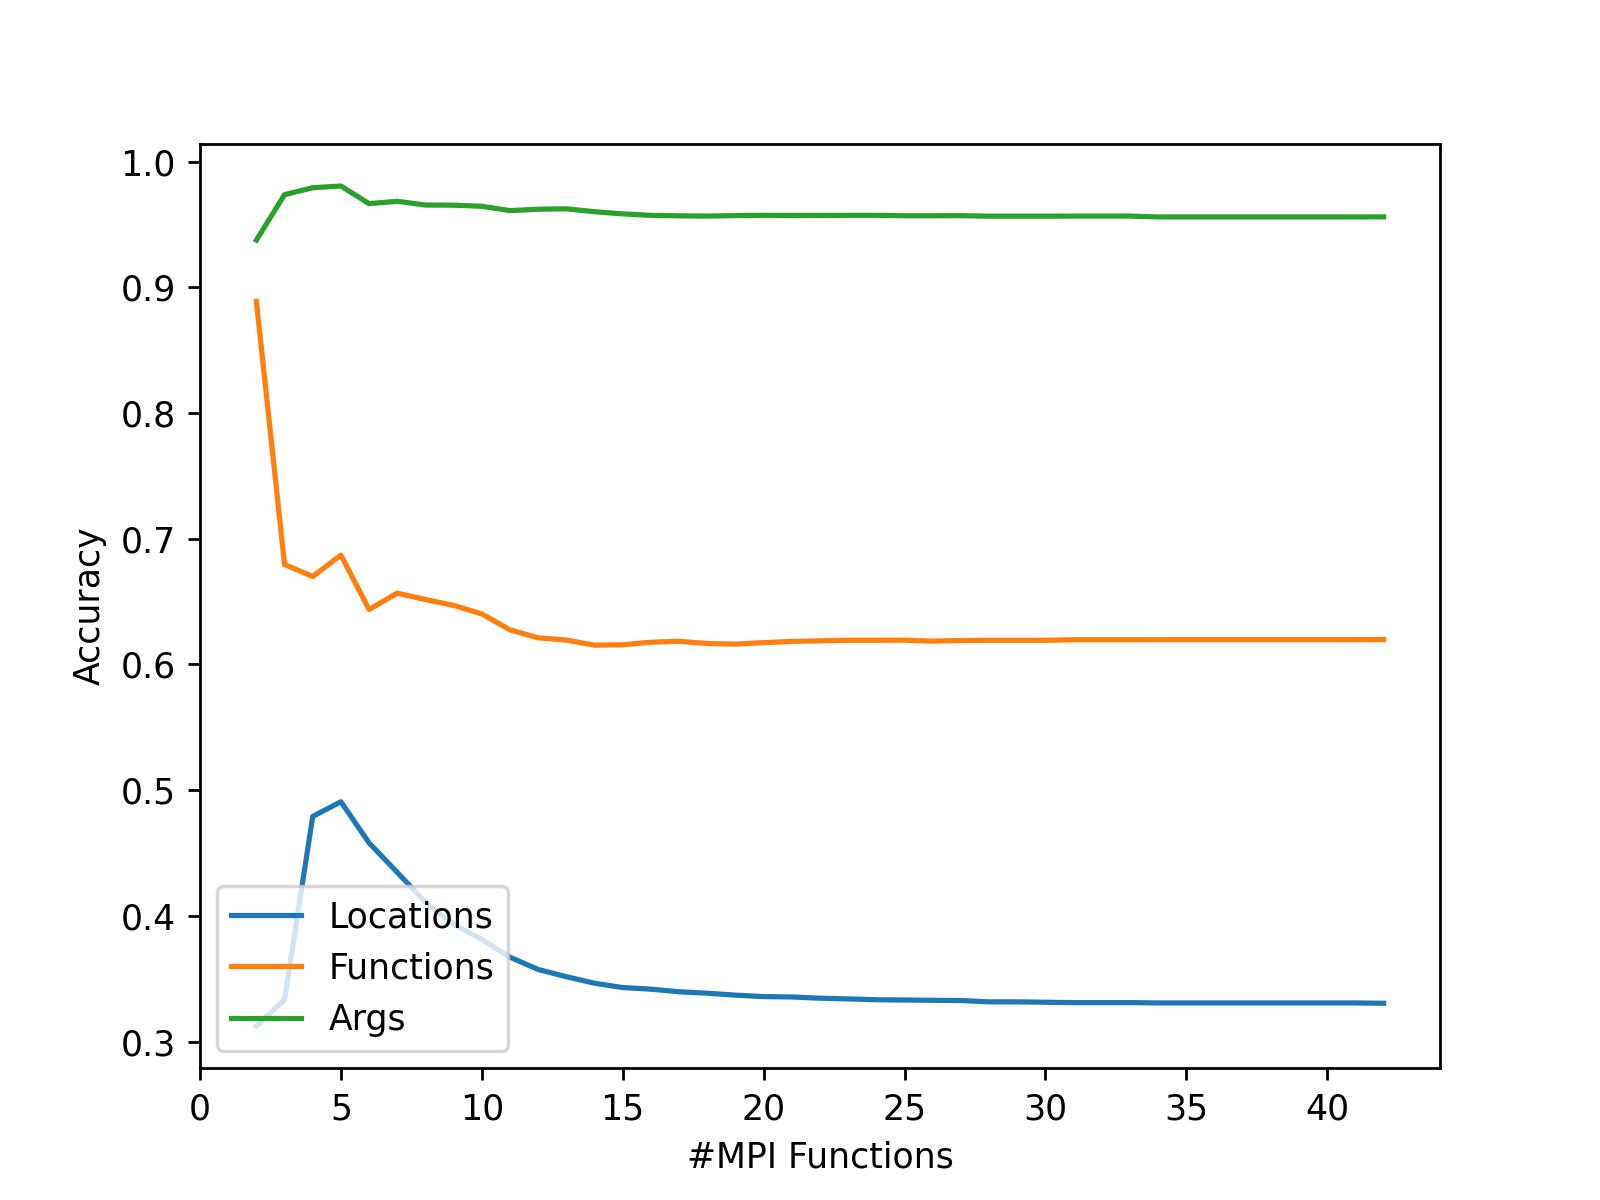

Values plotted in this chart, from the file beside it:
Limit Functions, Locations, Functions, Args
1, , , 
2, 0.3125, 0.8889, 0.9375
3, 0.3333, 0.6795, 0.9737
4, 0.4792, 0.67, 0.9792
5, 0.4909, 0.687, 0.9805
6, 0.4581, 0.6438, 0.9665
7, 0.4347, 0.6567, 0.9684
8, 0.4109, 0.6517, 0.9654
9, 0.3934, 0.647, 0.9653
10, 0.3814, 0.6403, 0.9644
11, 0.3672, 0.6276, 0.961
12, 0.3574, 0.6212, 0.9621
13, 0.3517, 0.6194, 0.9624
14, 0.3465, 0.6154, 0.9601
15, 0.3431, 0.6157, 0.9584
16, 0.3418, 0.6177, 0.9572
17, 0.3397, 0.6185, 0.9568
18, 0.3386, 0.6167, 0.9566
19, 0.337, 0.6162, 0.957
20, 0.3359, 0.6174, 0.9572
21, 0.3356, 0.6183, 0.9571
22, 0.3346, 0.6188, 0.9571
23, 0.3341, 0.6193, 0.9572
24, 0.3334, 0.6193, 0.9572
25, 0.3332, 0.6194, 0.9569
26, 0.3329, 0.6186, 0.9569
27, 0.3328, 0.6191, 0.9569
28, 0.3317, 0.6192, 0.9566
29, 0.3317, 0.6192, 0.9566
30, 0.3314, 0.6192, 0.9566
31, 0.3311, 0.6197, 0.9566
32, 0.3311, 0.6197, 0.9566
33, 0.3311, 0.6197, 0.9566
34, 0.3308, 0.6198, 0.9559
35, 0.3308, 0.6198, 0.9559
36, 0.3308, 0.6198, 0.9559
37, 0.3308, 0.6198, 0.9559
38, 0.3308, 0.6198, 0.9559
39, 0.3308, 0.6198, 0.9559
40, 0.3308, 0.6198, 0.9559
41, 0.3308, 0.6198, 0.9559
42, 0.3306, 0.6198, 0.956
